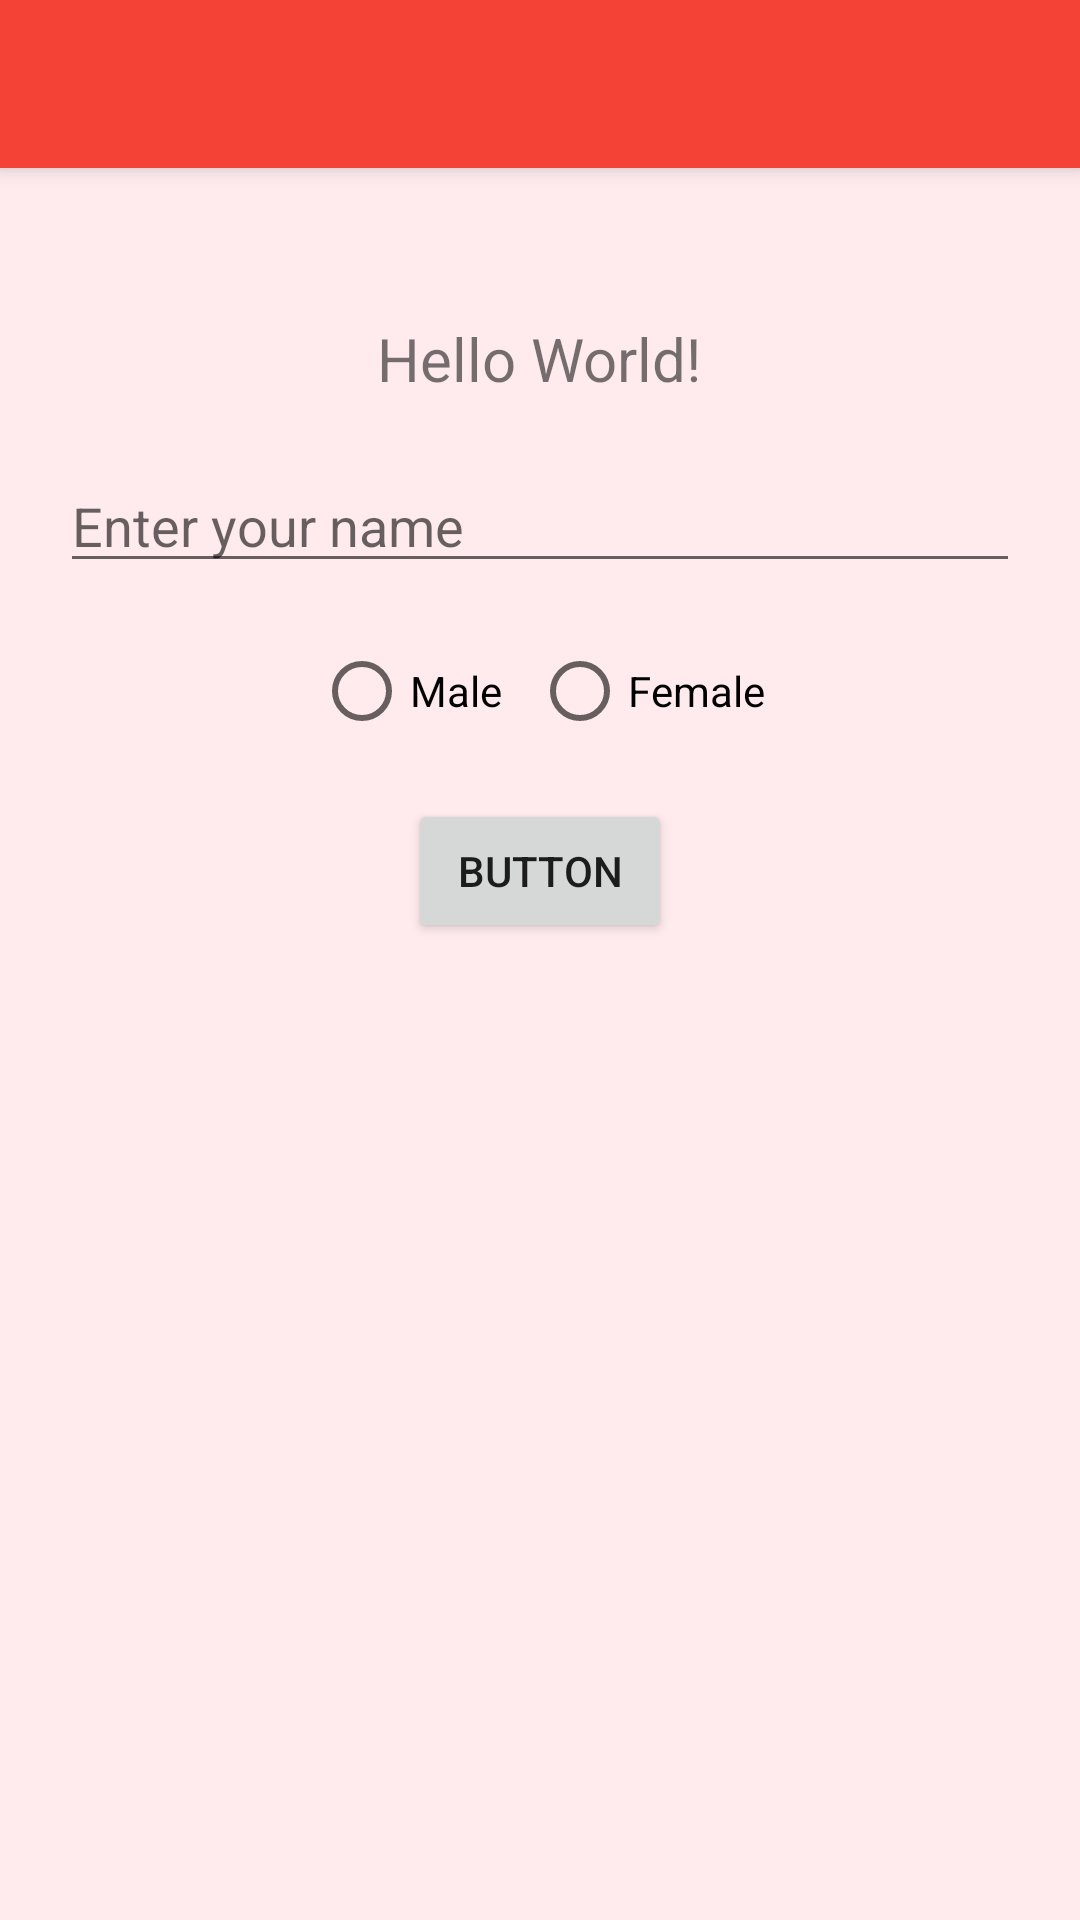

Write the Android layout XML for this screen, with the resource values it uses.
<!-- AndroidManifest.xml: application theme MyTheme -->
<!-- res/layout/activity_main.xml -->
<?xml version="1.0" encoding="utf-8"?>
<LinearLayout xmlns:android="http://schemas.android.com/apk/res/android"
    xmlns:tools="http://schemas.android.com/tools"
    android:layout_width="match_parent"
    xmlns:app="http://schemas.android.com/apk/res-auto"
    android:layout_height="match_parent"
    android:orientation="vertical"
    tools:context="com.helloapp.materialdesign.MainActivity">

    <include android:id="@+id/toolbar"
        layout="@layout/toolbar_layout"/>

    <TextView
        android:layout_width="wrap_content"
        android:layout_height="wrap_content"
        android:text="Hello World!"
        android:textSize="20sp"
        android:layout_marginTop="50dp"
        android:layout_gravity="center"/>

    <EditText
        android:layout_marginTop="20dp"
        android:layout_marginLeft="20dp"
        android:layout_marginRight="20dp"
        android:layout_width="match_parent"
        android:layout_height="wrap_content"
        android:hint="Enter your name"/>

    <RadioGroup
        android:gravity="center"
        android:layout_marginTop="20dp"
        android:layout_width="match_parent"
        android:layout_height="wrap_content"
        android:orientation="horizontal">

        <RadioButton
            android:layout_width="wrap_content"
            android:layout_height="wrap_content"
            android:text="Male"
            android:soundEffectsEnabled="true"/>

        <RadioButton
            android:layout_marginLeft="10dp"
            android:layout_width="wrap_content"
            android:layout_height="wrap_content"
            android:text="Female"/>
    </RadioGroup>

    <Button
        android:layout_width="wrap_content"
        android:layout_marginTop="20dp"
        android:layout_height="wrap_content"
        android:layout_gravity="center"
        android:text="Button"/>



</LinearLayout>
<!-- res/layout/toolbar_layout.xml (included above) -->
<?xml version="1.0" encoding="utf-8"?>
<android.support.v7.widget.Toolbar xmlns:android="http://schemas.android.com/apk/res/android"
    xmlns:app="http://schemas.android.com/apk/res-auto"
    android:layout_width="match_parent"
    android:layout_height="wrap_content"
    android:minHeight="?attr/actionBarSize"
    android:background="@color/colorPrimary"
    android:elevation="4dp"
    app:theme="@style/ThemeOverlay.AppCompat.Dark.ActionBar"
    android:fitsSystemWindows="true">

</android.support.v7.widget.Toolbar>
<!-- resources referenced by this layout -->
<resources>
  <color name="colorPrimary">#F44336</color>
  <style name="MyTheme" parent="MyTheme.base" />
  <style name="MyTheme.base" parent="Theme.AppCompat.Light.NoActionBar">
          <item name="colorAccent">@color/colorAccent</item>
          <item name="colorPrimary">@color/colorPrimary</item>
          <item name="colorPrimaryDark">@color/colorPrimaryDark</item>
      </style>
  <color name="colorAccent">#E91E63</color>
  <color name="colorPrimaryDark">#D32F2F</color>
</resources>
